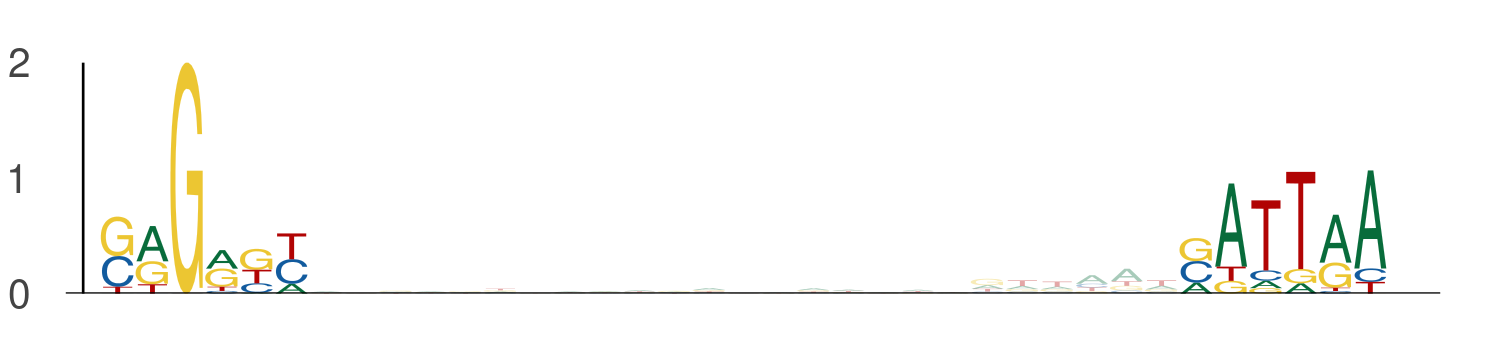

Values plotted in this chart, from the file beside it:
seq_index, start_position, end_position, is_reversed_complement
4699, 27, 33, 0
4699, 58, 64, 0
4575, 74, 80, 0
4575, 105, 111, 0
5974, 53, 59, 0
5974, 84, 90, 0
3405, 53, 59, 0
3405, 84, 90, 0
3292, 53, 59, 0
3292, 84, 90, 0
4029, 121, 127, 0
4029, 152, 158, 0
4029, 27, 33, 0
4029, 58, 64, 0
550, 46, 52, 0
550, 77, 83, 0
550, 53, 59, 0
550, 84, 90, 0
2118, 53, 59, 0
2118, 84, 90, 0
2118, 41, 47, 0
2118, 72, 78, 0
3761, 75, 81, 0
3761, 106, 112, 0
3407, 9, 15, 0
3407, 40, 46, 0
2782, 102, 108, 0
2782, 133, 139, 0
5377, 46, 52, 0
5377, 77, 83, 0
1768, 18, 24, 0
1768, 49, 55, 0
1373, 53, 59, 0
1373, 84, 90, 0
1603, 65, 71, 0
1603, 96, 102, 0
3422, 53, 59, 0
3422, 84, 90, 0
4279, 53, 59, 0
4279, 84, 90, 0
1220, 106, 112, 0
1220, 137, 143, 0
1844, 68, 74, 0
1844, 99, 105, 0
5565, 61, 67, 0
5565, 92, 98, 0
1660, 53, 59, 0
1660, 84, 90, 0
895, 61, 67, 0
895, 92, 98, 0
3506, 29, 35, 0
3506, 60, 66, 0
2302, 36, 42, 0
2302, 67, 73, 0
1146, 74, 80, 0
1146, 105, 111, 0
2139, 41, 47, 0
2139, 72, 78, 0
2139, 131, 137, 0
2139, 162, 168, 0
... 2,214 more rows
